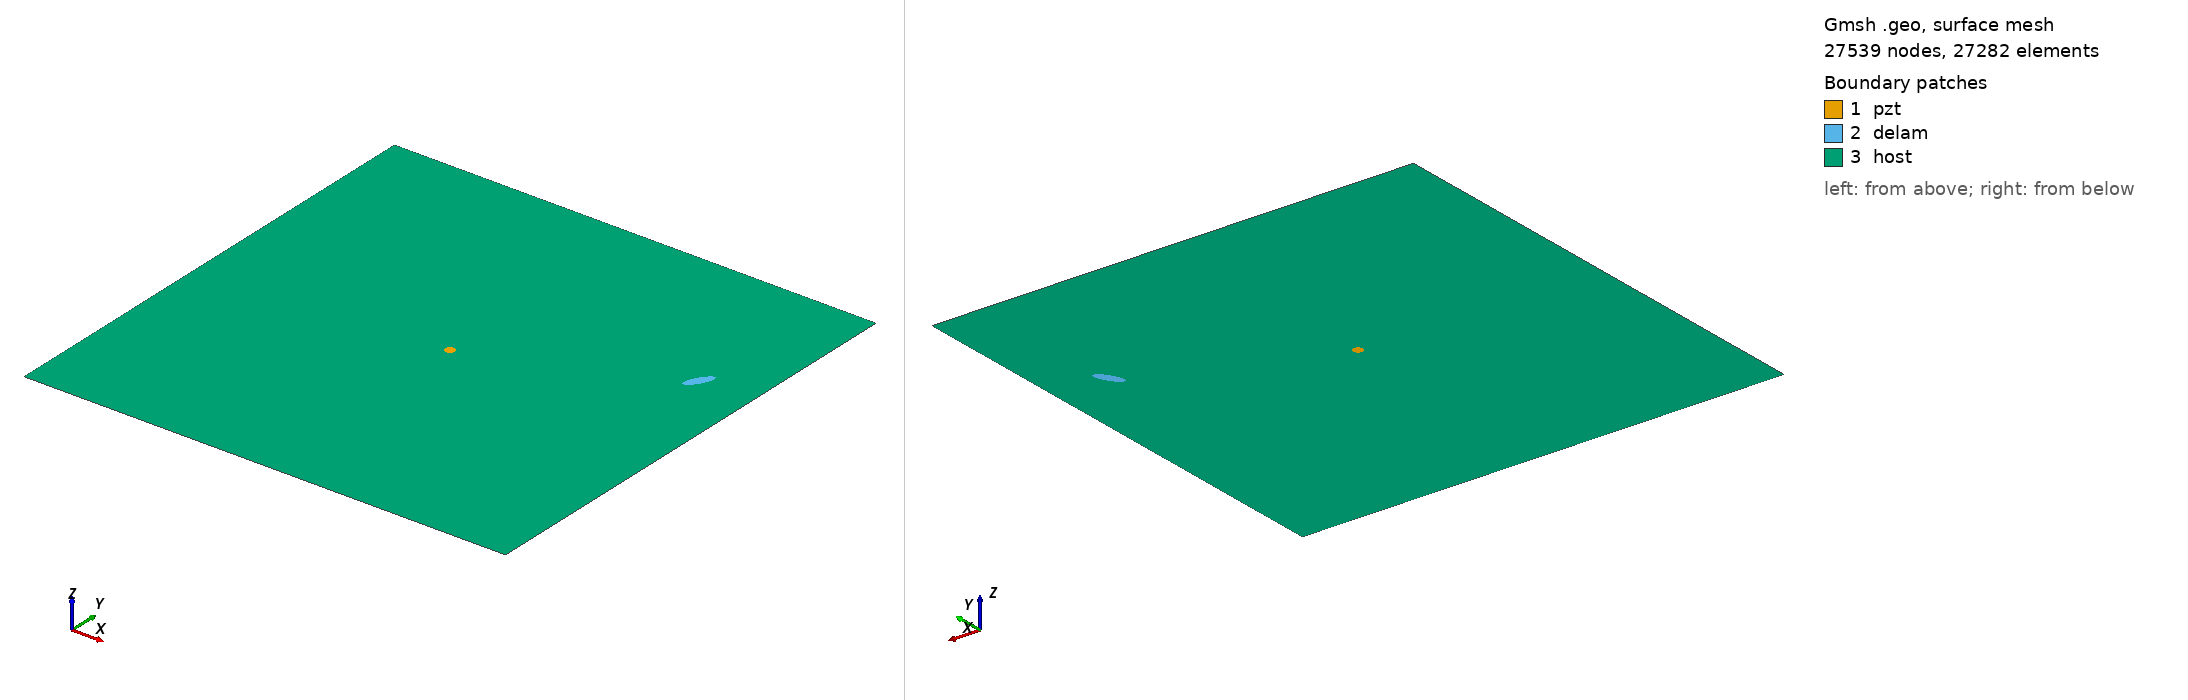

Gmsh geometry script, surface-meshed: 27539 nodes, 27282 surface elements. Boundary patches (legend numbers): 1 pzt, 2 delam, 3 host. Left view from above one corner, right view from below the opposite corner. Legend entries are the model's physical surfaces. The drawing asked Gmsh for element sizes between 1% and 20% of the model's largest extent; the script's own settings can give other sizes.

=== m_161_delam1_position_no_69_a_15mm_b_5mm_angle_60.geo (drawn) ===
SetFactory("OpenCASCADE");
L=0.500000; 
W=0.500000; 
a=0.015000; 
b=0.005000; 
x=0.444444; 
y=0.333333; 
alpha=0.333333 *Pi; 
r=0.005000; 
xpzt=0.250000; 
ypzt=0.250000; 
//+
Point(1) = {0, 0, 0, 1.0};
//+
Point(2) = {L, 0, 0, 1.0};
//+
Point(3) = {L, W, 0, 1.0};
//+
Point(4) = {0, W, 0, 1.0};
//+
Line(1) = {1, 2};
//+
Line(2) = {2, 3};
//+
Line(3) = {3, 4};
//+
Line(4) = {4, 1};
//+
Circle(5) = {xpzt, ypzt, -0, r, 0, 2*Pi};
//+
Ellipse(6) = {x, y, -0, a, b, 0, 2*Pi};
//+
Rotate {{0, 0, 1}, {x, y, 0}, alpha} {
  Curve{6}; 
}
//+
Curve Loop(1) = {4, 1, 2, 3};
//+
Curve Loop(2) = {6};
//+
Curve Loop(3) = {5};
//+
Curve Loop(4) = {6};
//+
Curve Loop(5) = {5};
//+
Plane Surface(1) = {5};
//+
Plane Surface(2) = {4};
//+
Plane Surface(3) = {1, 2, 3};
//+
Point(9) = {xpzt, ypzt, 0, 1.0};
//+
Point{9} In Surface {1};// mesh node at centre of pzt
//+
Physical Surface("pzt") = {1};
//+
Physical Surface("delam") = {2};
//+
Physical Surface("host") = {3};

Mesh.Algorithm = 6; // Frontal
Mesh.CharacteristicLengthFactor = 0.080000;
Mesh.CharacteristicLengthMin = 0.001000;
Mesh.CharacteristicLengthMax = 0.200000;
Mesh.RecombineAll = 1; // Apply recombination algorithm
Mesh.SubdivisionAlgorithm = 1; // 1: all quadrangles
Mesh.Smoothing = 1;
